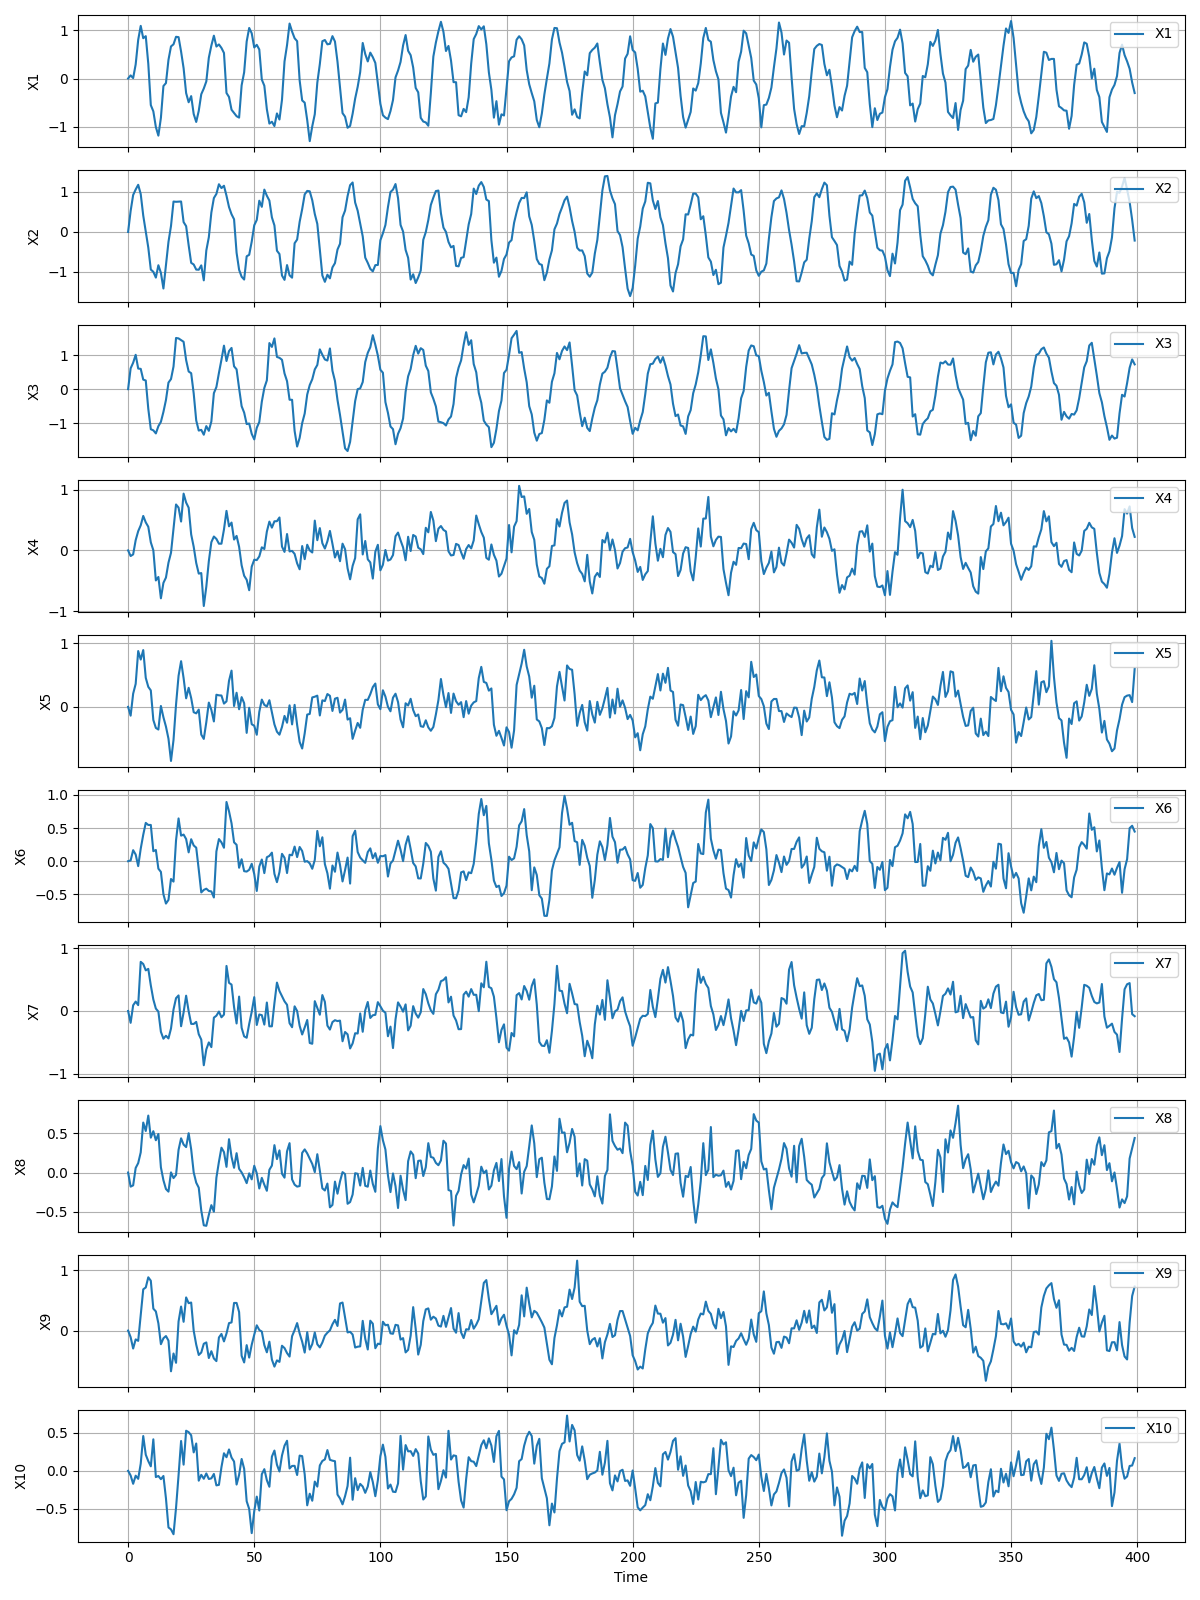

The table this chart was drawn from, first rows:
X1, X2, X3, X4, X5, X6, X7, X8, X9, X10
0.0, 0.0, 0.0, 0.0, 0.0, 0.0, 0.0, 0.0, 0.0, 0.0
0.06537, 0.5241, 0.6117, -0.09298, -0.1393, 0.01137, -0.1898, -0.1804, -0.1093, -0.06109
0.008768, 0.9231, 0.7768, -0.06605, 0.2076, 0.1663, 0.09062, -0.1641, -0.2984, -0.1702
0.2938, 1.061, 1.009, 0.1682, 0.3618, 0.1008, 0.15, 0.05833, -0.1462, -0.06387
0.8051, 1.178, 0.6059, 0.3162, 0.8796, -0.07475, 0.09303, 0.1204, -0.1705, -0.105
1.096, 0.9471, 0.5963, 0.4129, 0.7451, 0.1885, 0.7853, 0.2571, 0.2571, 0.09377
0.839, 0.4092, 0.2803, 0.5671, 0.8948, 0.3993, 0.751, 0.6388, 0.6856, 0.4561
0.8817, 0.01533, 0.2539, 0.4609, 0.4564, 0.5783, 0.649, 0.5307, 0.7162, 0.2108
0.3066, -0.3907, -0.5778, 0.3891, 0.3151, 0.5472, 0.6727, 0.7276, 0.885, 0.1272
-0.5537, -0.9397, -1.177, 0.1329, 0.2586, 0.5474, 0.4085, 0.4454, 0.8278, 0.0589
-0.683, -0.9957, -1.211, 0.002276, -0.2072, 0.1512, 0.184, 0.5282, 0.3641, 0.413
-1.01, -1.141, -1.301, -0.4949, -0.3323, 0.169, 0.03796, 0.4125, 0.3179, -0.08188
-1.189, -0.8317, -1.089, -0.4376, -0.3577, -0.1127, -0.01062, 0.4928, 0.1202, -0.06759
-0.8183, -1.021, -0.9605, -0.7888, 0.01338, -0.1616, -0.3334, 0.06579, -0.2261, -0.11
-0.1566, -1.413, -0.6687, -0.5343, -0.1647, -0.4992, -0.4435, -0.09858, -0.1277, -0.0677
-0.09486, -0.8406, -0.3191, -0.4475, -0.3111, -0.6403, -0.3966, -0.2107, -0.09072, -0.3602
0.3879, -0.2484, 0.193, -0.2028, -0.5017, -0.5845, -0.4391, -0.2442, -0.1668, -0.7425
0.6678, 0.1495, 0.296, -0.04008, -0.8526, -0.269, -0.2814, 0.001723, -0.6763, -0.7682
0.7119, 0.7599, 0.6655, 0.3648, -0.522, -0.3083, 0.02395, -0.07107, -0.3806, -0.8315
0.8683, 0.7532, 1.504, 0.7562, 0.03627, 0.3153, 0.2048, -0.03055, -0.535, -0.4847
0.8611, 0.7567, 1.491, 0.7042, 0.4889, 0.6458, 0.2484, 0.2899, 0.1517, -0.05768
0.5609, 0.7609, 1.44, 0.4752, 0.7191, 0.3856, -0.2441, 0.4372, 0.3988, 0.3911
0.214, 0.2462, 1.392, 0.9348, 0.4524, 0.4021, -0.02206, 0.3571, 0.1459, 0.08093
-0.3032, 0.145, 0.8553, 0.7872, 0.134, 0.3345, 0.2441, 0.3249, 0.5508, 0.5256
-0.4942, -0.3318, 0.519, 0.7031, 0.2999, 0.1331, -0.004026, 0.5021, 0.4552, 0.5069
-0.3663, -0.772, 0.4693, 0.2629, 0.1382, 0.3318, -0.2064, 0.2965, 0.4658, 0.466
-0.7393, -0.8132, -0.1249, 0.05932, -0.08475, 0.2378, -0.2074, 0.001117, -0.003153, 0.2414
-0.9041, -0.9404, -0.9199, -0.2071, -0.1028, 0.204, -0.1747, -0.1297, -0.2335, 0.3585
-0.6746, -0.9443, -1.217, -0.3821, -0.04356, -0.1255, -0.3717, -0.1935, -0.4053, -0.1294
-0.3268, -0.835, -1.196, -0.3733, -0.4369, -0.472, -0.458, -0.4852, -0.3642, -0.05262
-0.208, -1.209, -1.339, -0.9155, -0.5053, -0.4339, -0.8679, -0.6746, -0.219, -0.1043
-0.06082, -0.4633, -1.086, -0.5968, -0.2414, -0.4152, -0.6145, -0.681, -0.1971, -0.03454
0.4327, -0.1311, -1.225, -0.1766, 0.06718, -0.4495, -0.5028, -0.5413, -0.456, -0.1073
0.6851, 0.4851, -0.9501, 0.1353, -0.0475, -0.4569, -0.578, -0.4169, -0.3428, -0.09905
0.8917, 0.8471, -0.1184, 0.2282, -0.2299, -0.5482, -0.1067, -0.5008, -0.4634, -0.04114
0.6657, 0.9508, 0.06278, 0.1888, 0.1909, 0.1476, -0.07591, -0.06603, -0.5072, -0.191
0.7092, 1.192, 0.4756, 0.1104, 0.1813, 0.3341, -0.009222, 0.1368, -0.1144, -0.1841
0.6364, 1.096, 0.8644, 0.1103, 0.1786, 0.2847, -0.1009, 0.3176, -0.05584, 0.04825
0.5322, 1.154, 1.28, 0.3446, 0.05109, 0.203, -0.05824, 0.261, -0.1799, 0.2302
-0.3009, 0.9047, 0.8272, 0.6506, 0.08645, 0.8941, 0.7198, 0.0726, -0.04917, 0.1782
-0.385, 0.6212, 1.119, 0.3965, 0.4102, 0.7532, 0.4494, 0.4259, 0.1238, 0.2801
-0.6499, 0.4421, 1.212, 0.4583, 0.5704, 0.5722, 0.4217, 0.2005, 0.1355, 0.1739
-0.7158, 0.3174, 0.6715, 0.1785, 0.01324, 0.2849, 0.06271, 0.06019, 0.4588, 0.1217
-0.7845, -0.5197, 0.5823, 0.2387, 0.2224, 0.2477, -0.1998, 0.247, 0.4591, -0.1802
-0.8136, -0.9452, 0.02356, 0.05898, -0.03839, -0.09923, 0.2298, 0.04754, 0.3081, -0.05286
-0.1419, -1.119, -0.5007, -0.2453, 0.1529, 0.02939, -0.269, 0.001302, -0.4189, 0.1554
0.1287, -1.189, -0.6892, -0.417, 0.05766, -0.1507, -0.4062, -0.06128, -0.5296, 0.02704
0.7698, -0.6083, -1.026, -0.4836, -0.4101, -0.1568, -0.4281, -0.1358, -0.2414, -0.399
1.052, -0.5714, -1.01, -0.6561, -0.01455, -0.1296, -0.2078, -0.01041, -0.449, -0.501
0.9417, -0.2419, -1.314, -0.2684, -0.274, -0.03912, -0.01377, -0.08734, -0.2351, -0.8171
0.6465, 0.1666, -1.477, -0.1531, -0.2981, -0.194, 0.2208, 0.08635, -0.06793, -0.528
0.701, 0.3006, -1.135, -0.1598, -0.4402, -0.4496, -0.2236, -0.009289, 0.08738, -0.338
0.6046, 0.7805, -0.9657, -0.09937, -0.08021, -0.08106, -0.05604, -0.2043, 0.00956, -0.5205
-0.02217, 0.6275, -0.3683, 0.05008, 0.114, 0.02546, -0.06668, -0.06823, -0.01651, -0.04442
-0.1504, 1.058, 0.03685, 0.02311, 0.03136, -0.1805, -0.2183, -0.1558, -0.2412, 0.02166
-0.6397, 0.9044, 0.2586, 0.3096, 0.005226, 0.06001, 0.135, -0.2333, -0.3612, -0.1234
-0.9384, 0.7841, 1.355, 0.4738, 0.1043, 0.07987, -0.245, 0.03482, -0.1841, -0.209
-0.8997, 0.3638, 1.242, 0.3745, -0.08609, 0.1293, -0.2456, 0.08909, -0.4824, 0.1861
-0.9895, 0.1629, 1.492, 0.4789, -0.2763, -0.1912, 0.1252, 0.3497, -0.5988, 0.2656
-0.7268, -0.4684, 0.9479, 0.4809, -0.3919, -0.3167, 0.4538, 0.1715, -0.4951, 0.08
... 19,940 more rows
